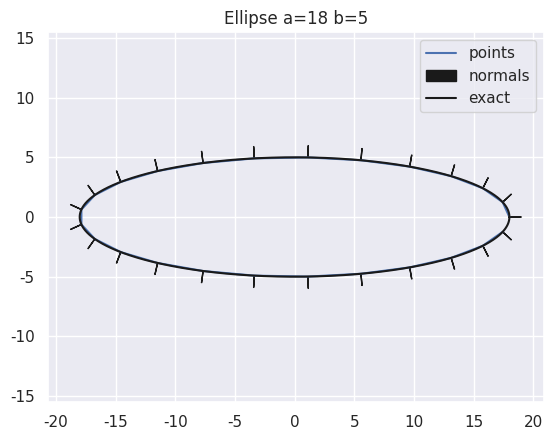

Reproduce this figure in Python.
import numpy as np

class Ellipse:
    
    def __init__(self,a,b):
        self.a = a
        self.b = b


    def surface_points(self,num_pts):
        theta = np.linspace(0,2*np.pi,num_pts+1)[0:num_pts]
        pts = self.get_pts(theta)
        return pts

    def unit_normals(self,num_pts):
        theta = np.linspace(0,2*np.pi,num_pts+1)[0:num_pts]
        pts = self.get_pts(theta)
        nx = pts[:,0]*self.b/self.a
        ny = pts[:,1]*self.a/self.b
        vec = np.stack((nx,ny),axis=1)
        norm = np.linalg.norm(vec,axis=1)
        return vec/np.stack((norm,norm),axis=1)

    def get_pts(self,theta):
        return np.stack((self.a*np.cos(theta),self.b*np.sin(theta)),axis=1)

 
if __name__ == '__main__':
    import matplotlib.pyplot as plt
    import seaborn as sns

    sns.set()

    a = 18
    b = 5
    num_pts = 25

    e = Ellipse(a,b)
    
    pts = e.surface_points(num_pts)
    plt.plot(pts[:,0],pts[:,1],'b-',label='points')

    # pts = e.midpts(num_pts)
    # plt.plot(pts[:,0],pts[:,1],'r-',label='midpoints')

    pts = e.surface_points(num_pts)
    normals = e.unit_normals(num_pts)
    for i in range(num_pts):
        if i == 0:
            plt.arrow(pts[i,0],pts[i,1],normals[i,0],normals[i,1],color='k',label='normals')
        else:
            plt.arrow(pts[i,0],pts[i,1],normals[i,0],normals[i,1],color='k')

    exact = e.surface_points(1000)
    plt.plot(exact[:,0],exact[:,1],'k-',label='exact')

    plt.legend(loc='upper right')
    plt.title('Ellipse a={} b={}'.format(a,b))
    plt.axis('equal')

    plt.show()